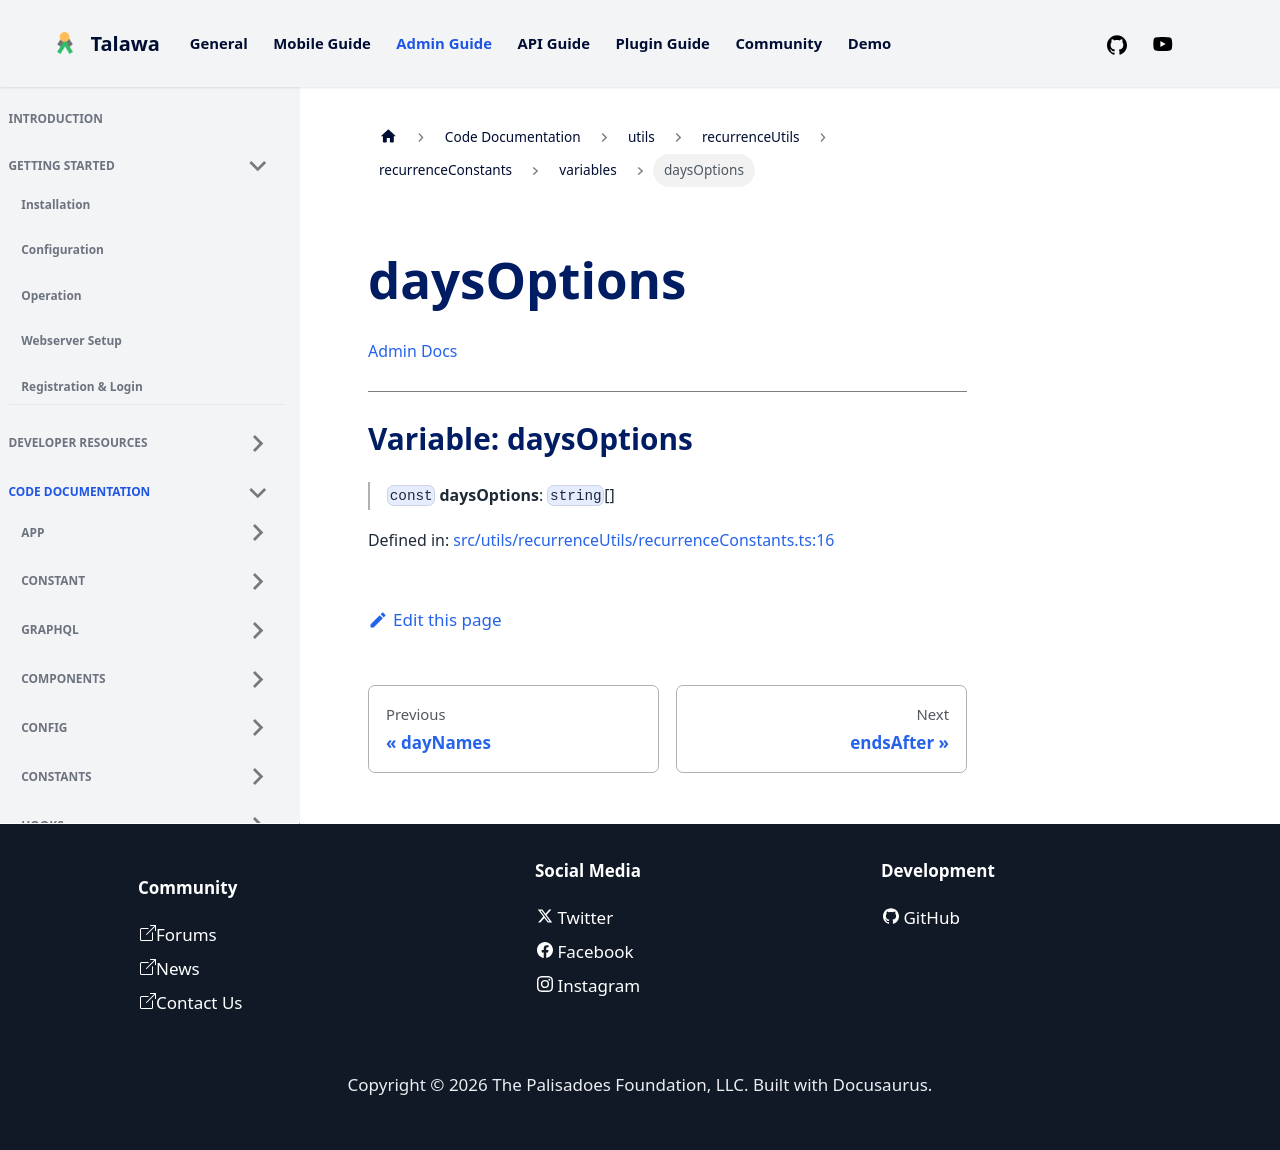

repository: PalisadoesFoundation/talawa-admin · page: docs/auto-docs/utils/recurrenceUtils/recurrenceConstants/variables/daysOptions/index.html · generator: docusaurus

[Admin Docs](/)

***

# Variable: daysOptions

> `const` **daysOptions**: `string`[]

Defined in: [src/utils/recurrenceUtils/recurrenceConstants.ts:16](https://github.com/PalisadoesFoundation/talawa-admin/blob/main/src/utils/recurrenceUtils/recurrenceConstants.ts#L16)
